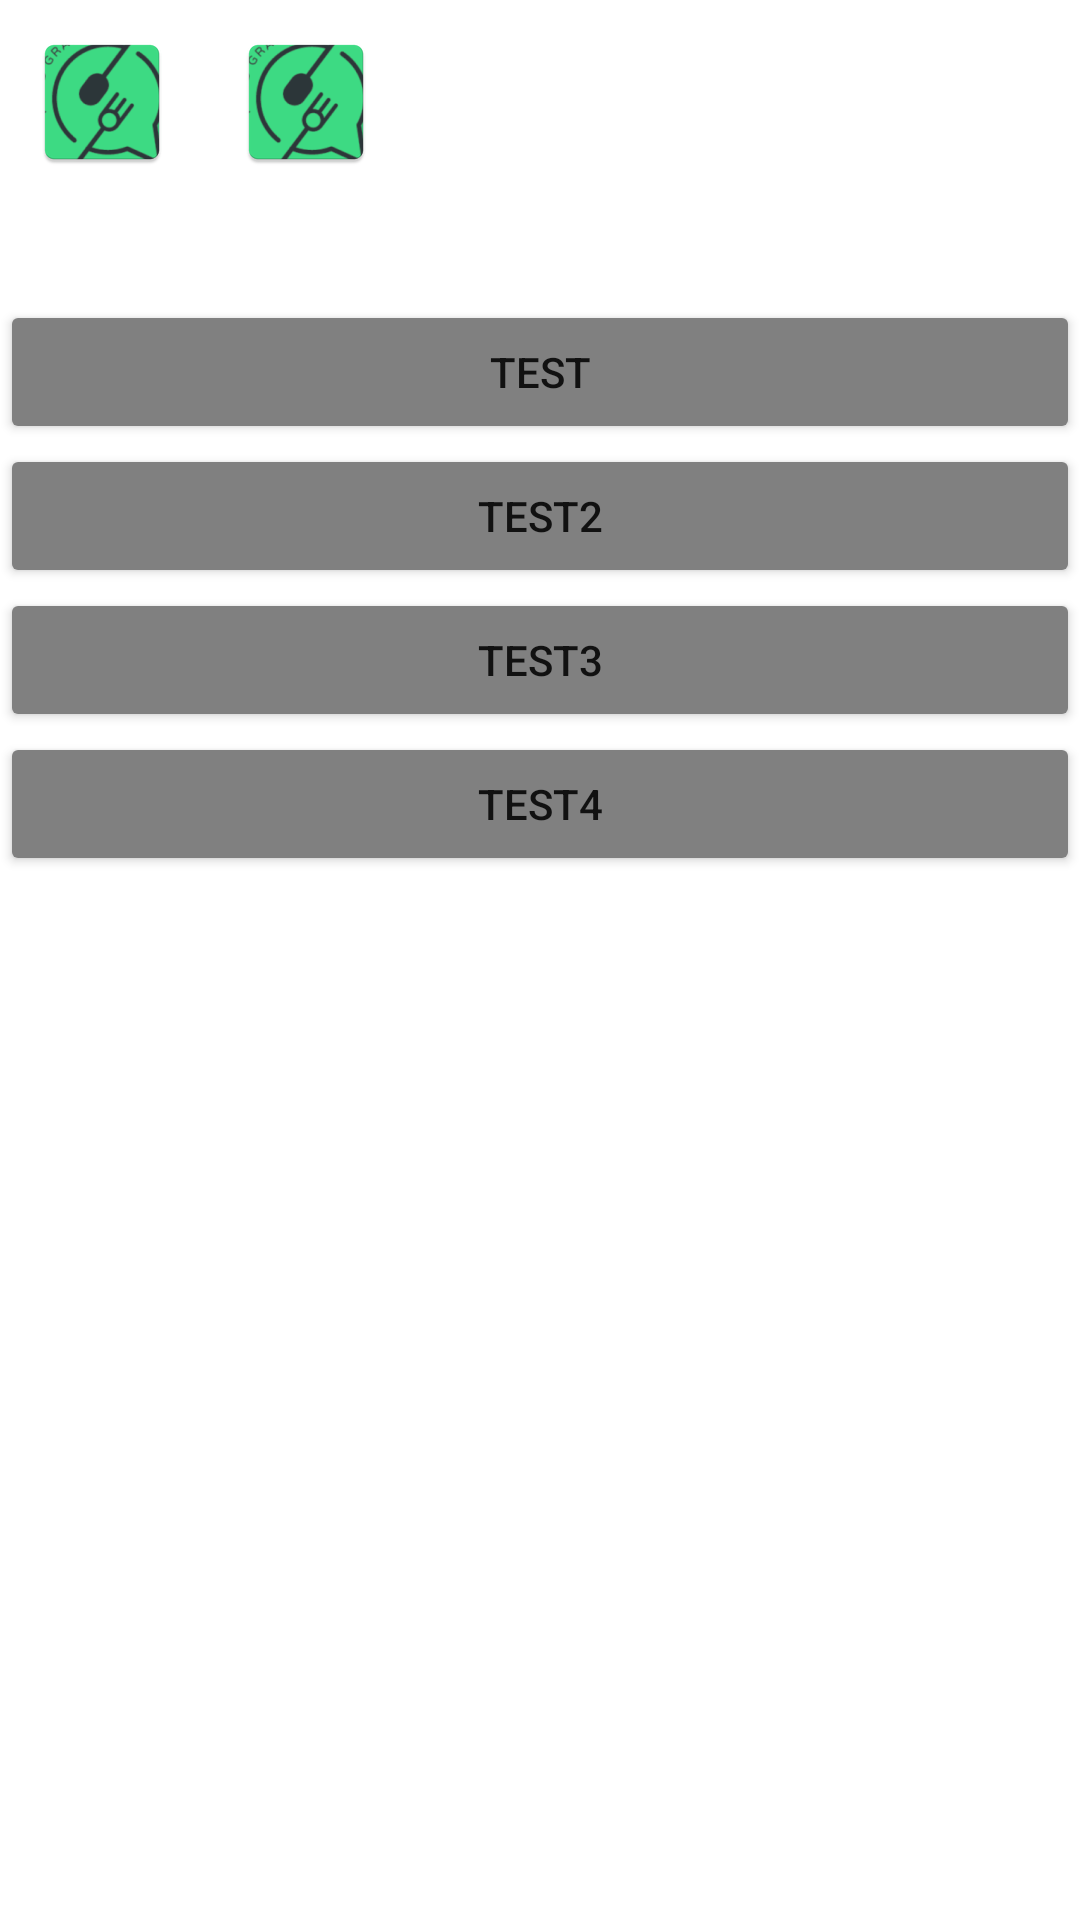

Write the Android layout XML for this screen, with the resource values it uses.
<!-- AndroidManifest.xml: application theme Theme.Foodgram -->
<!-- res/layout/setting_sheet_bottom.xml -->
<?xml version="1.0" encoding="utf-8"?>
<LinearLayout xmlns:android="http://schemas.android.com/apk/res/android"
    android:layout_width="match_parent"
    android:id="@+id/bottomsheetcontainer"
    android:layout_height="wrap_content"
    android:background="@drawable/sheetbase"
    android:orientation="vertical">

    <LinearLayout
        android:layout_width="wrap_content"
        android:layout_height="100dp"
        android:orientation="horizontal">
        <ImageView
            android:layout_width="wrap_content"
            android:layout_height="wrap_content"
            android:src="@mipmap/ic_launcher"
            android:padding="10dp"/>
        <ImageView
            android:layout_width="wrap_content"
            android:layout_height="wrap_content"
            android:src="@mipmap/ic_launcher"
            android:padding="10dp"/>
    </LinearLayout>

    <Button
        android:layout_width="match_parent"
        android:layout_height="wrap_content"
        android:text="Test"
        android:backgroundTint="#808080"
        android:id="@+id/test"/>

    <Button
        android:layout_width="match_parent"
        android:layout_height="wrap_content"
        android:text="Test2"
        android:backgroundTint="#808080"
        android:id="@+id/test2"/>
    <Button
        android:layout_width="match_parent"
        android:layout_height="wrap_content"
        android:text="Test3"
        android:backgroundTint="#808080"
        android:id="@+id/test3"/>
    <Button
        android:layout_width="match_parent"
        android:layout_height="wrap_content"
        android:text="Test4"
        android:backgroundTint="#808080"
        android:id="@+id/test4"
        android:padding="10dp"/>



</LinearLayout>
<!-- resources referenced by this layout -->
<resources>
  <!-- mipmap ic_launcher: png bitmap (mipmap-hdpi, 4317 bytes) -->
  <style name="Theme.Foodgram" parent="Theme.MaterialComponents.DayNight.NoActionBar">
          
          <item name="colorPrimary">@color/black</item>
          <item name="colorPrimaryVariant">@color/purple_700</item>
          <item name="colorOnPrimary">@color/blue</item>
          
          <item name="colorSecondary">@color/teal_200</item>
          <item name="colorSecondaryVariant">@color/teal_700</item>
          <item name="colorOnSecondary">@color/black</item>
          <item name="android:windowSplashScreenBackground">@color/pastel</item>
  
          
          <item name="android:windowNoTitle">true</item>
          <item name="android:windowFullscreen">true</item>
  
      </style>
  <color name="black">#FF000000</color>
  <color name="purple_700">#3F4E4F</color>
  <color name="blue">#0645AD</color>
  <color name="teal_200">#FF03DAC5</color>
  <color name="teal_700">#FF018786</color>
  <color name="pastel">#DCD7C9</color>
</resources>
